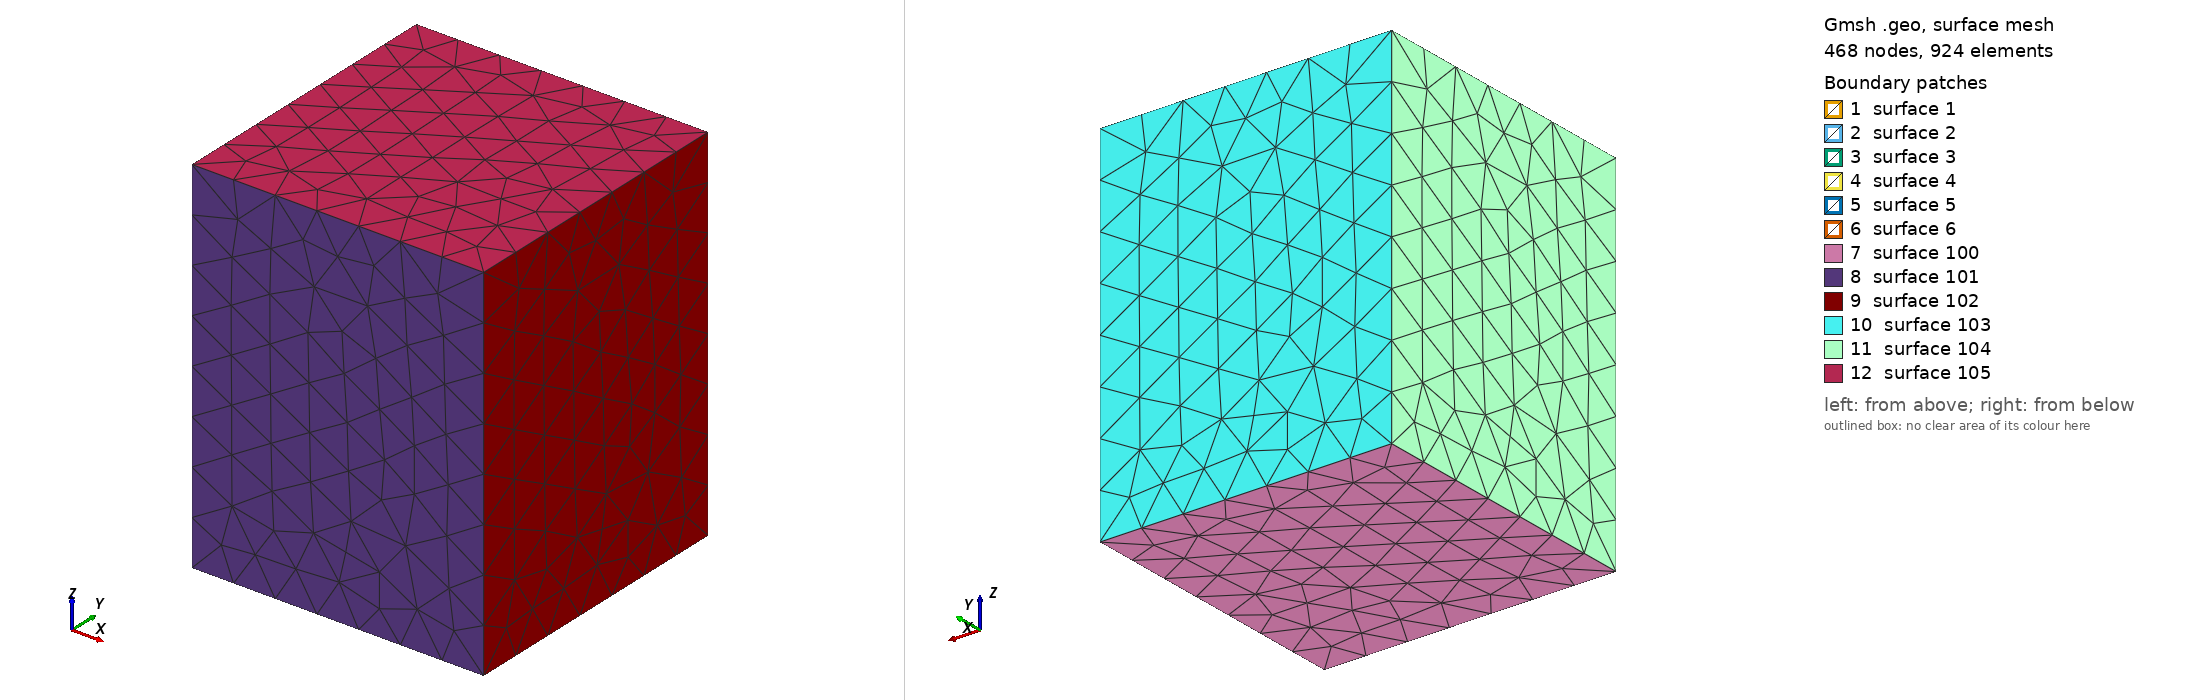

Gmsh geometry script, surface-meshed: 468 nodes, 924 surface elements. Boundary patches (legend numbers): 1 surface 1, 2 surface 2, 3 surface 3, 4 surface 4, 5 surface 5, 6 surface 6, 7 surface 100, 8 surface 101, 9 surface 102, 10 surface 103, 11 surface 104, 12 surface 105. Left view from above one corner, right view from below the opposite corner. The script declares no physical surfaces, so the legend lists its geometric surfaces. The drawing asked Gmsh for element sizes between 1% and 20% of the model's largest extent; the script's own settings can give other sizes.

=== annulus.geo (drawn) ===
lc = 0.5;
r_i = 1.0;
r_o = 1.2;

// Annular points, z = -1
Point(1)  = {0  , 0  , -1, lc}; /* Circle origins */
Point(2)  = {r_i, 0  , -1, lc};
Point(3)  = {0  , r_i, -1, lc};
Point(4)  = {r_o, 0  , -1, lc};
Point(5)  = {0  , r_o, -1, lc};

// Annular points, z = 1
Point(6)  = {0  , 0  ,  1, lc}; /* Circle origins */
Point(7)  = {r_i, 0  ,  1, lc};
Point(8)  = {0  , r_i,  1, lc};
Point(9)  = {r_o, 0  ,  1, lc};
Point(10) = {0  , r_o,  1, lc};

// Annulus, z = -1
Circle(1) = {2, 1, 3};
Line  (2) = {3, 5};
Circle(3) = {5, 1, 4};
Line  (4) = {4, 2};
Line Loop(1) = {1, 2, 3, 4};

// Annulus, z = 1
Circle(5) = {7, 6, 8};
Line  (6) = {8, 10};
Circle(7) = {10, 6, 9};
Line  (8) = {9, 7};
Line Loop(2) = {5, 6, 7, 8};

// Connecting lines
Line (10) =  {2, 7};
Line (11) =  {3, 8};
Line (12) =  {4, 9};
Line (13) =  {5, 10};

// End planar surfaces
Line Loop (5) = {11, 6, -13, -2};
Line Loop (6) = {10, -8, -12, 4};
Plane Surface(5) = {5};
Plane Surface(6) = {6};

// Ruled surfaces
Line Loop(3) = {1, 11, -5, -10};
Line Loop(4) = {3, 12, -7, -13};

Surface(1) = {1};
Surface(2) = {2};
Surface(3) = {3};
Surface(4) = {4};

// Surface loop for annulus extrusion.
Surface Loop(1) = {1,2,3,4,5,6};

// Define a bounding box to fit everything into.
xmin = -1.0;
xmax = r_o + 1.0;
ymin = -1.0;
ymax = r_o + 1.0;
zmin = -2.0;
zmax = 2.0;
Point(100) = {xmin, ymin, zmin, lc};
Point(101) = {xmax, ymin, zmin, lc};
Point(102) = {xmax, ymax, zmin, lc};
Point(103) = {xmin, ymax, zmin, lc};
Point(104) = {xmin, ymin, zmax, lc};
Point(105) = {xmax, ymin, zmax, lc};
Point(106) = {xmax, ymax, zmax, lc};
Point(107) = {xmin, ymax, zmax, lc};

Line (100) = {100, 101};
Line (101) = {101, 102};
Line (102) = {102, 103};
Line (103) = {103, 100};
Line (104) = {104, 105};
Line (105) = {105, 106};
Line (106) = {106, 107};
Line (107) = {107, 104};
Line (108) = {100, 104};
Line (109) = {101, 105};
Line (110) = {102, 106};
Line (111) = {103, 107};

Line Loop(100) = {100, 101,  102,  103}; // bottom
Line Loop(101) = {100, 109, -104, -108};
Line Loop(102) = {101, 110, -105, -109};
Line Loop(103) = {102, 111, -106, -110};
Line Loop(104) = {103, 108, -107, -111};
Line Loop(105) = {104, 105,  106,  107}; // top

Plane Surface(100) = {100};
Plane Surface(101) = {101};
Plane Surface(102) = {102};
Plane Surface(103) = {103};
Plane Surface(104) = {104};
Plane Surface(105) = {105};

Surface Loop(100) = { 100, 101, 102, 103, 104, 105 };

Volume(1) = {100, -1};
